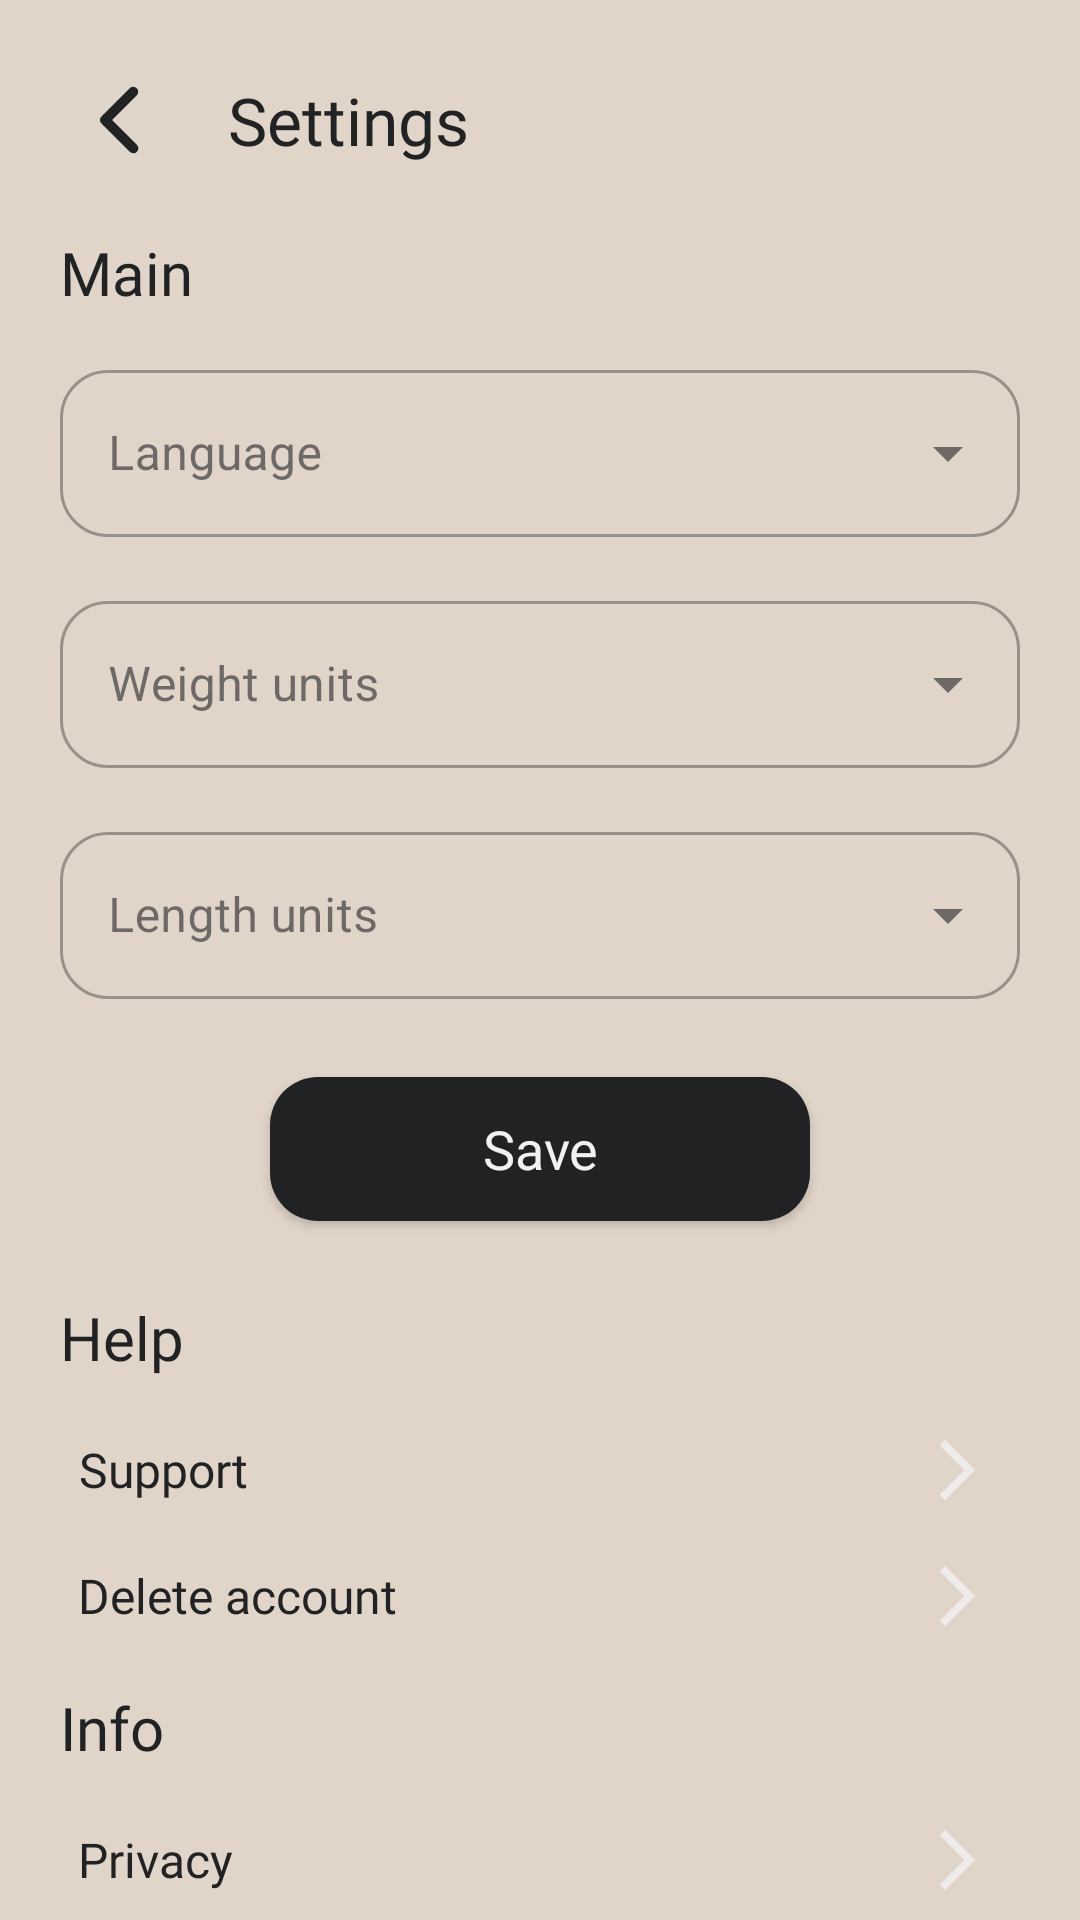

Android layout source for this screen:
<!-- AndroidManifest.xml: application theme Theme.TrueGain -->
<!-- res/layout/fragment_settings.xml -->
<?xml version="1.0" encoding="utf-8"?>
<ScrollView xmlns:android="http://schemas.android.com/apk/res/android"
    xmlns:tools="http://schemas.android.com/tools"
    android:layout_width="match_parent"
    android:layout_height="match_parent"
    android:scrollbars="none"
    tools:context=".ui.profile.SettingsFragment">

    <LinearLayout
        android:layout_width="match_parent"
        android:layout_height="wrap_content"
        android:orientation="vertical"
        android:padding="20dp">

        <LinearLayout
            android:layout_width="match_parent"
            android:layout_height="wrap_content"
            android:layout_marginBottom="16dp"
            android:orientation="horizontal">

            <ImageView
                android:id="@+id/settings_button_back"
                android:layout_width="40dp"
                android:layout_height="match_parent"
                android:background="@drawable/background_ripple"
                android:clickable="true"
                android:src="@drawable/ic_arrow_left" />

            <TextView
                android:id="@+id/workout_list_title"
                android:layout_width="wrap_content"
                android:layout_height="match_parent"
                android:layout_marginStart="16dp"
                android:gravity="center"
                android:text="Settings"
                android:textAppearance="@style/TextAppearance.TrueGain.PrimaryBold"
                android:textSize="22sp" />

        </LinearLayout>

        <LinearLayout
            android:layout_width="match_parent"
            android:layout_height="wrap_content"
            android:layout_gravity="center"
            android:orientation="vertical">

            <TextView
                android:layout_width="wrap_content"
                android:layout_height="30dp"
                android:layout_marginBottom="12dp"
                android:gravity="center"
                android:text="Main"
                android:textAppearance="@style/TextAppearance.TrueGain.PrimaryMedium"
                android:textSize="20sp" />


            <com.google.android.material.textfield.TextInputLayout

                style="@style/Widget.MaterialComponents.TextInputLayout.OutlinedBox.ExposedDropdownMenu"
                android:layout_width="match_parent"
                android:layout_height="wrap_content"
                android:layout_marginBottom="16dp"
                android:backgroundTint="@color/pearl_bush"
                android:hint="Language"
                android:orientation="horizontal">

                <AutoCompleteTextView
                    android:id="@+id/settings_spinner_language"
                    android:layout_width="match_parent"
                    android:layout_height="wrap_content"
                    android:backgroundTint="@color/pearl_bush"
                    android:inputType="none" />

            </com.google.android.material.textfield.TextInputLayout>

            <com.google.android.material.textfield.TextInputLayout

                style="@style/Widget.MaterialComponents.TextInputLayout.OutlinedBox.ExposedDropdownMenu"
                android:layout_width="match_parent"
                android:layout_height="wrap_content"
                android:layout_marginBottom="16dp"
                android:backgroundTint="@color/pearl_bush"
                android:hint="Weight units"
                android:orientation="horizontal">

                <AutoCompleteTextView
                    android:id="@+id/settings_spinner_weight_units"
                    android:layout_width="match_parent"
                    android:layout_height="wrap_content"
                    android:backgroundTint="@color/pearl_bush"
                    android:inputType="none" />

            </com.google.android.material.textfield.TextInputLayout>

            <com.google.android.material.textfield.TextInputLayout

                style="@style/Widget.MaterialComponents.TextInputLayout.OutlinedBox.ExposedDropdownMenu"
                android:layout_width="match_parent"
                android:layout_height="wrap_content"
                android:layout_marginBottom="16dp"
                android:backgroundTint="@color/pearl_bush"
                android:hint="Length units"
                android:orientation="horizontal">

                <AutoCompleteTextView
                    android:id="@+id/settings_spinner_length_units"
                    android:layout_width="match_parent"
                    android:layout_height="wrap_content"
                    android:backgroundTint="@color/pearl_bush"
                    android:inputType="none" />

            </com.google.android.material.textfield.TextInputLayout>


        </LinearLayout>

        <Button
            android:id="@+id/settings_save"
            android:layout_width="180dp"
            android:layout_height="wrap_content"
            android:layout_gravity="center"
            android:layout_marginTop="10dp"
            android:layout_marginBottom="16dp"
            android:background="@drawable/background_round_corners"
            android:text="Save"
            android:textAllCaps="false"
            android:textAppearance="@style/TextAppearance.TrueGain.SecondaryLight"
            android:textColor="@color/zircon"
            android:textSize="18dp" />


        <LinearLayout
            android:layout_width="match_parent"
            android:layout_height="wrap_content"
            android:layout_gravity="center"
            android:orientation="vertical">

            <TextView
                android:layout_width="wrap_content"
                android:layout_height="30dp"
                android:layout_marginVertical="8dp"
                android:gravity="center"
                android:text="Help"
                android:textAppearance="@style/TextAppearance.TrueGain.PrimaryMedium"
                android:textSize="20sp" />

            <LinearLayout
                android:id="@+id/settings_support"
                android:layout_width="match_parent"
                android:layout_height="wrap_content"
                android:layout_weight="1"
                android:orientation="horizontal"
                android:padding="6dp">

                <TextView
                    android:layout_width="wrap_content"
                    android:layout_height="30dp"
                    android:gravity="center"
                    android:text="Support"
                    android:textAppearance="@style/TextAppearance.TrueGain.PrimaryLight"
                    android:textSize="16sp" />

                <Space
                    android:layout_width="0dp"
                    android:layout_height="30dp"
                    android:layout_weight="1" />

                <ImageView
                    android:layout_width="30dp"
                    android:layout_height="30dp"
                    android:padding="3dp"
                    android:scaleType="centerCrop"
                    android:src="@drawable/ic_arrow_right" />

            </LinearLayout>

            <LinearLayout
                android:id="@+id/settings_delete_account"
                android:layout_width="match_parent"
                android:layout_height="wrap_content"
                android:layout_weight="1"
                android:orientation="horizontal"
                android:padding="6dp">

                <TextView
                    android:layout_width="wrap_content"
                    android:layout_height="30dp"
                    android:gravity="center"
                    android:text="Delete account"
                    android:textAppearance="@style/TextAppearance.TrueGain.PrimaryLight"
                    android:textSize="16sp" />

                <Space
                    android:layout_width="0dp"
                    android:layout_height="30dp"
                    android:layout_weight="1" />

                <ImageView
                    android:layout_width="30dp"
                    android:layout_height="30dp"
                    android:padding="3dp"
                    android:scaleType="centerCrop"
                    android:src="@drawable/ic_arrow_right" />

            </LinearLayout>


        </LinearLayout>

        <LinearLayout
            android:layout_width="match_parent"
            android:layout_height="wrap_content"
            android:layout_gravity="center"
            android:orientation="vertical">

            <TextView
                android:layout_width="wrap_content"
                android:layout_height="30dp"
                android:layout_marginVertical="8dp"
                android:gravity="center"
                android:text="Info"
                android:textAppearance="@style/TextAppearance.TrueGain.PrimaryMedium"
                android:textSize="20sp" />

            <LinearLayout
                android:id="@+id/settings_privacy"
                android:layout_width="match_parent"
                android:layout_height="wrap_content"
                android:layout_weight="1"
                android:orientation="horizontal"
                android:padding="6dp">

                <TextView
                    android:layout_width="wrap_content"
                    android:layout_height="30dp"
                    android:gravity="center"
                    android:text="Privacy"
                    android:textAppearance="@style/TextAppearance.TrueGain.PrimaryLight"
                    android:textSize="16sp" />

                <Space
                    android:layout_width="0dp"
                    android:layout_height="30dp"
                    android:layout_weight="1" />

                <ImageView
                    android:layout_width="30dp"
                    android:layout_height="30dp"
                    android:padding="3dp"
                    android:scaleType="centerCrop"
                    android:src="@drawable/ic_arrow_right" />

            </LinearLayout>

            <LinearLayout
                android:id="@+id/settings_terms"
                android:layout_width="match_parent"
                android:layout_height="wrap_content"
                android:layout_weight="1"
                android:orientation="horizontal"
                android:padding="6dp">

                <TextView
                    android:layout_width="wrap_content"
                    android:layout_height="30dp"
                    android:gravity="center"
                    android:text="Terms of use"
                    android:textAppearance="@style/TextAppearance.TrueGain.PrimaryLight"
                    android:textSize="16sp" />

                <Space
                    android:layout_width="0dp"
                    android:layout_height="30dp"
                    android:layout_weight="1" />

                <ImageView
                    android:layout_width="30dp"
                    android:layout_height="30dp"
                    android:padding="3dp"
                    android:scaleType="centerCrop"
                    android:src="@drawable/ic_arrow_right" />

            </LinearLayout>

            <TextView
                android:layout_width="wrap_content"
                android:layout_height="30dp"
                android:layout_gravity="center"
                android:layout_marginVertical="16dp"
                android:text="Version 1.0"
                android:textAppearance="@style/TextAppearance.TrueGain.PrimaryLight"
                android:textSize="16sp" />


        </LinearLayout>

    </LinearLayout>
</ScrollView>
<!-- resources referenced by this layout -->
<resources>
  <color name="pearl_bush">#e1d5c9</color>
  <color name="zircon">#f2f0f3</color>
  <!-- drawable background_ripple (drawable) -->
  <?xml version="1.0" encoding="utf-8"?>
  <ripple xmlns:android="http://schemas.android.com/apk/res/android"
      android:color="@color/black_russian_highlight_dark">
  
      <item android:id="@android:id/mask">
          <shape android:shape="oval">
              <solid android:color="@color/black_russian" />
          </shape>
      </item>
  
  </ripple>
  <!-- drawable ic_arrow_left (drawable) -->
  <vector xmlns:android="http://schemas.android.com/apk/res/android"
      android:width="40dp"
      android:height="40dp"
      android:viewportWidth="24"
      android:viewportHeight="24"
      android:tint="@color/black_russian">
      <path
          android:fillColor="#000000"
          android:pathData="M14.657,18.657a1,1 0,0 1,-0.707 -0.293l-5.657,-5.657a1,1 0,0 1,0 -1.414l5.657,-5.657a1,1 0,0 1,1.414 1.414L10.414,12l4.95,4.95a1,1 0,0 1,-0.707 1.707z" />
  </vector>
  <!-- drawable ic_arrow_right (drawable) -->
  <vector xmlns:android="http://schemas.android.com/apk/res/android"
      android:width="40dp"
      android:height="40dp"
      android:viewportWidth="24"
      android:viewportHeight="24"
      android:tint="@color/black_russian">
      <path
          android:fillColor="#000000"
          android:pathData="M9.343,18.657a1,1 0,0 1,-0.707 -1.707l4.95,-4.95 -4.95,-4.95a1,1 0,0 1,1.414 -1.414l5.657,5.657a1,1 0,0 1,0 1.414l-5.657,5.657a1,1 0,0 1,-0.707 0.293z" />
  </vector>
  <style name="TextAppearance.TrueGain.PrimaryBold" parent="Theme.TrueGain.Text">
          <item name="android:textSize">30sp</item>
          <item name="android:fontFamily">@font/montserrat_bold</item>
          <item name="android:textColor">@color/black_russian</item>
      </style>
  <style name="TextAppearance.TrueGain.PrimaryLight" parent="Theme.TrueGain.Text">
          <item name="android:textColor">@color/black_russian</item>
      </style>
  <style name="TextAppearance.TrueGain.PrimaryMedium" parent="Theme.TrueGain.Text">
          <item name="android:fontFamily">@font/montserrat_medium</item>
          <item name="android:textColor">@color/black_russian</item>
      </style>
  <style name="TextAppearance.TrueGain.SecondaryLight" parent="Theme.TrueGain.Text">
          <item name="android:textColor">@color/zircon</item>
      </style>
  <style name="Theme.TrueGain" parent="Base.Theme.TrueGain" />
  <color name="black_russian_highlight_dark">#323335</color>
  <color name="black_russian">#212224</color>
  <style name="Theme.TrueGain.Text">
          <item name="android:textSize">14sp</item>
          <item name="android:textColor">@color/zircon</item>
          <item name="android:fontFamily">@font/montserrat</item>
      </style>
  <color name="twine">#c09551</color>
  <style name="ThemeOverlay.TrueGain.BottomSheetDialog" parent="ThemeOverlay.MaterialComponents.BottomSheetDialog">
          <item name="bottomSheetStyle">@style/ModalBottomSheetDialog</item>
      </style>
  <style name="ShapeAppearance.App.SmallComponent" parent="ShapeAppearance.MaterialComponents.SmallComponent">
          <item name="cornerFamily">rounded</item>
          <item name="cornerSize">16dp</item>
      </style>
  <style name="ModalBottomSheetDialog" parent="Widget.MaterialComponents.BottomSheet.Modal">
          <item name="backgroundTint">@color/pearl_bush</item>
          <item name="shapeAppearance">@style/ShapeAppearance.App.LargeComponent</item>
      </style>
  <style name="ShapeAppearance.App.LargeComponent" parent="ShapeAppearance.MaterialComponents.LargeComponent">
          <item name="cornerFamily">rounded</item>
          <item name="cornerSize">16dp</item>
      </style>
</resources>
